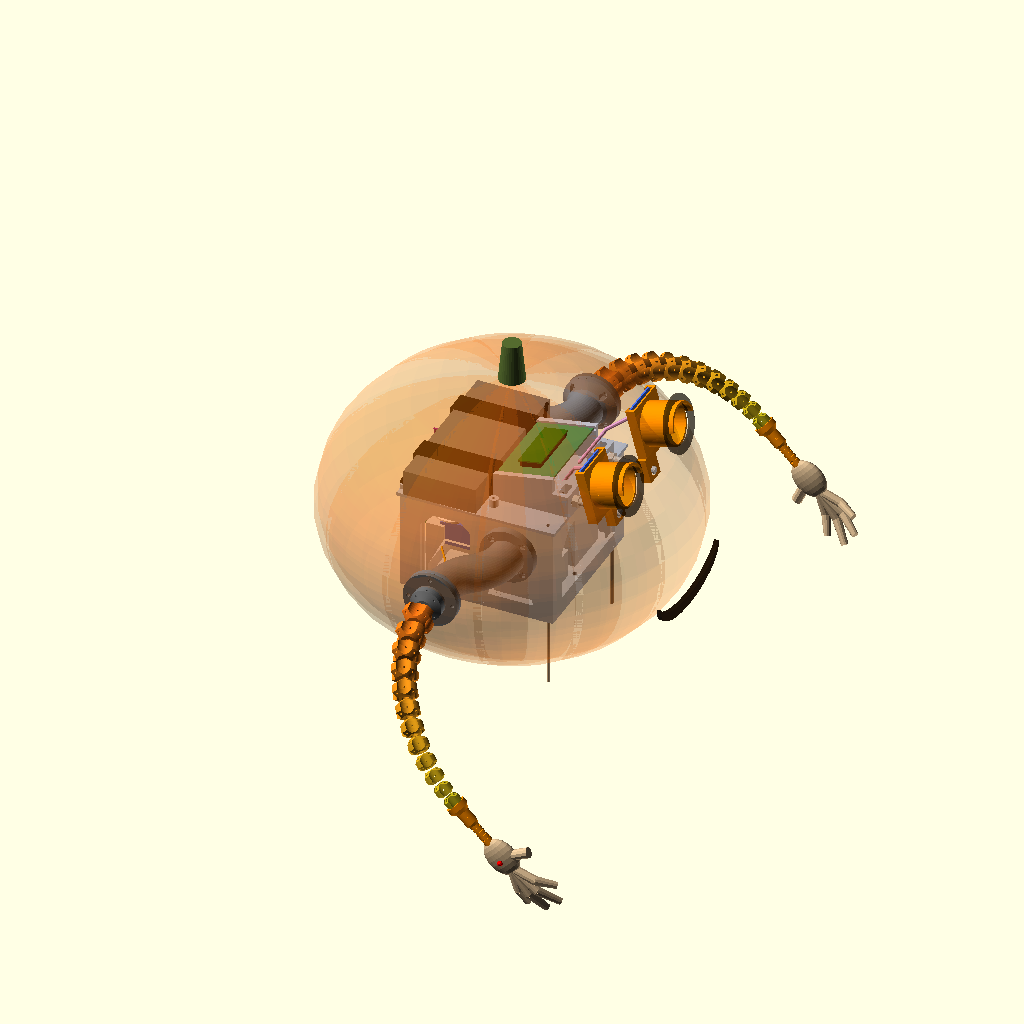
Cell 1: rendered with the file's own defaults.
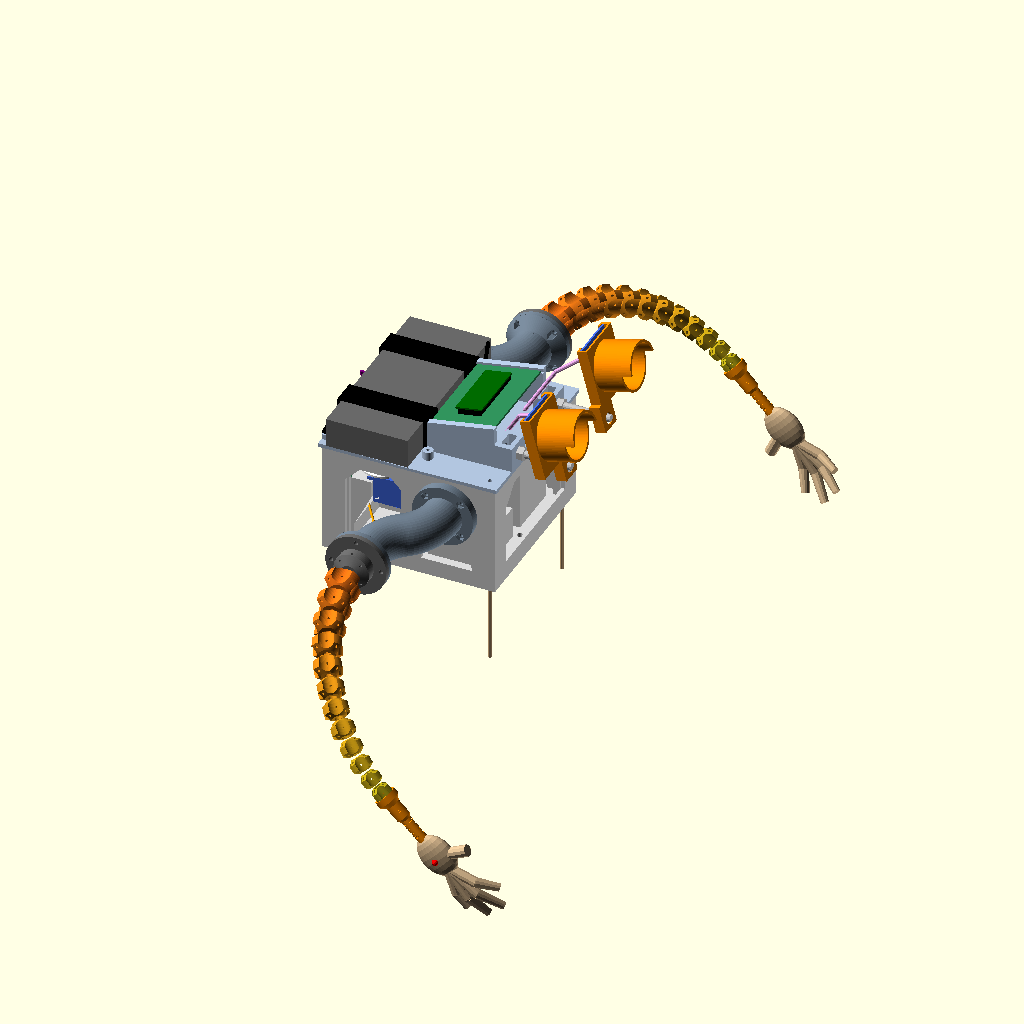
Cell 2: the same model with show_pumpkin = false.
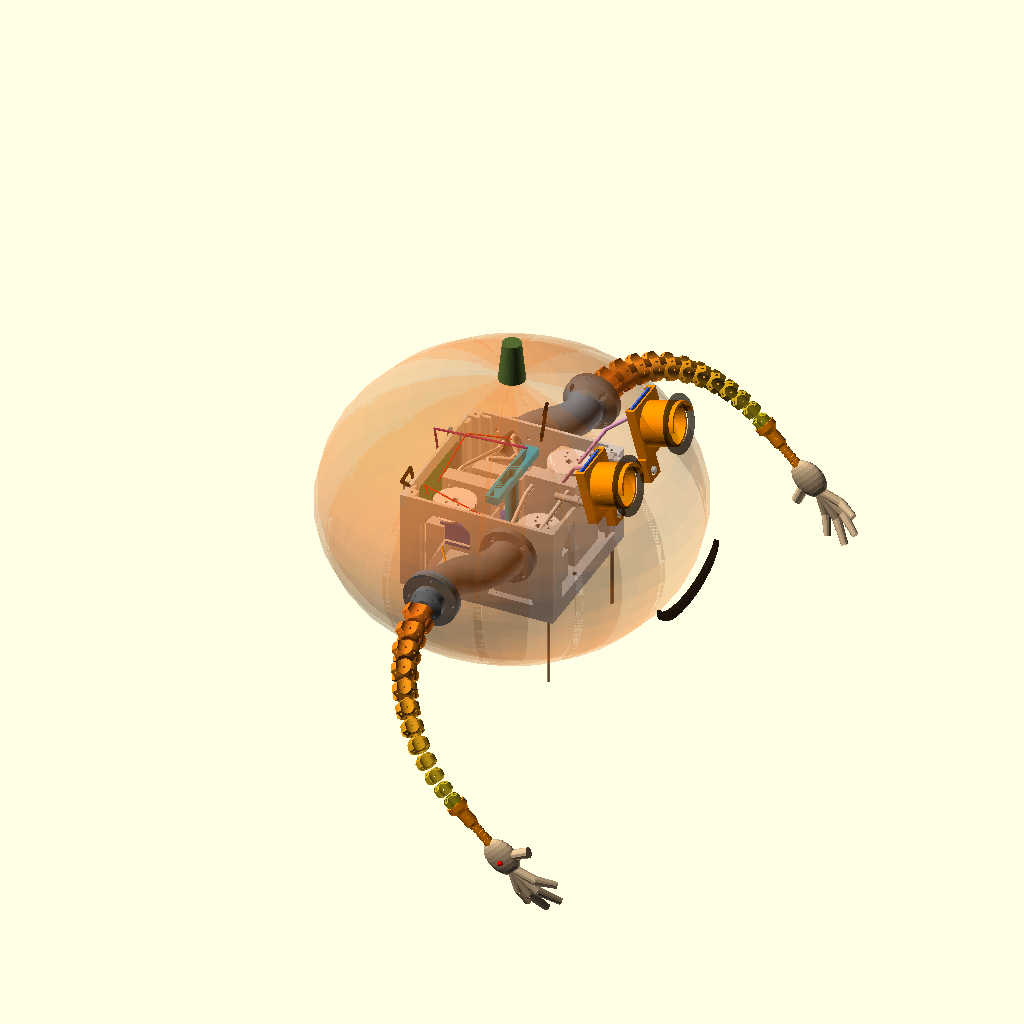
Cell 3 — show_lid set to false, the other parameters unchanged.
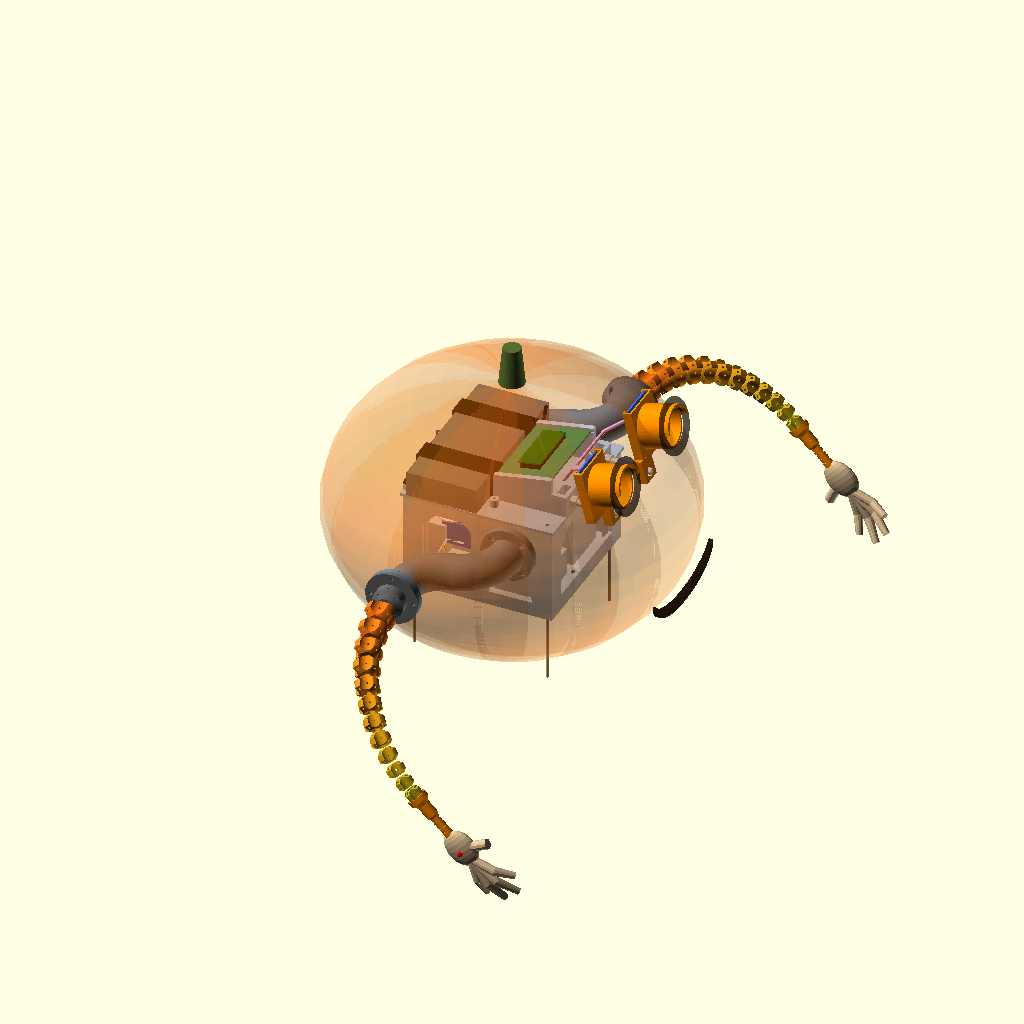
Cell 4: spacer_offset = 60 (everything else at default).
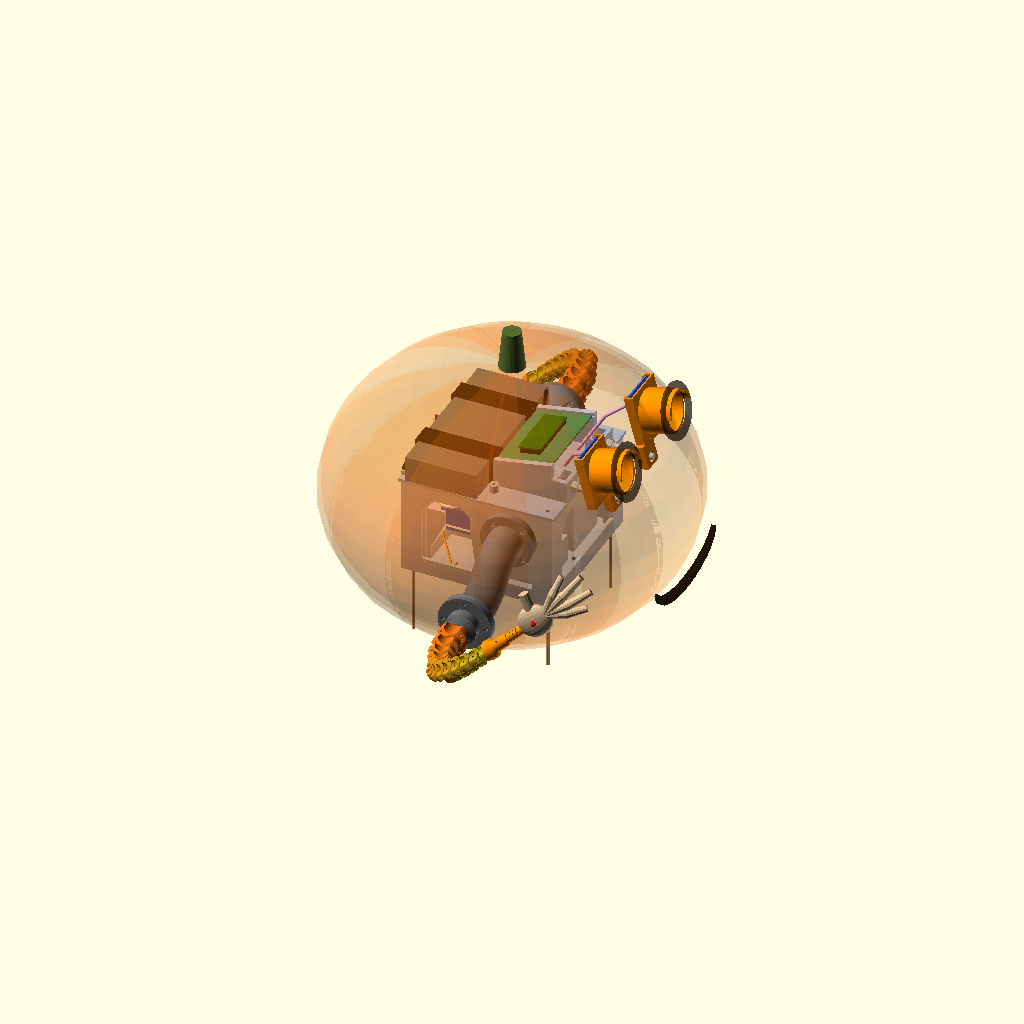
Cell 5: the same model with spacer_rot = 180.
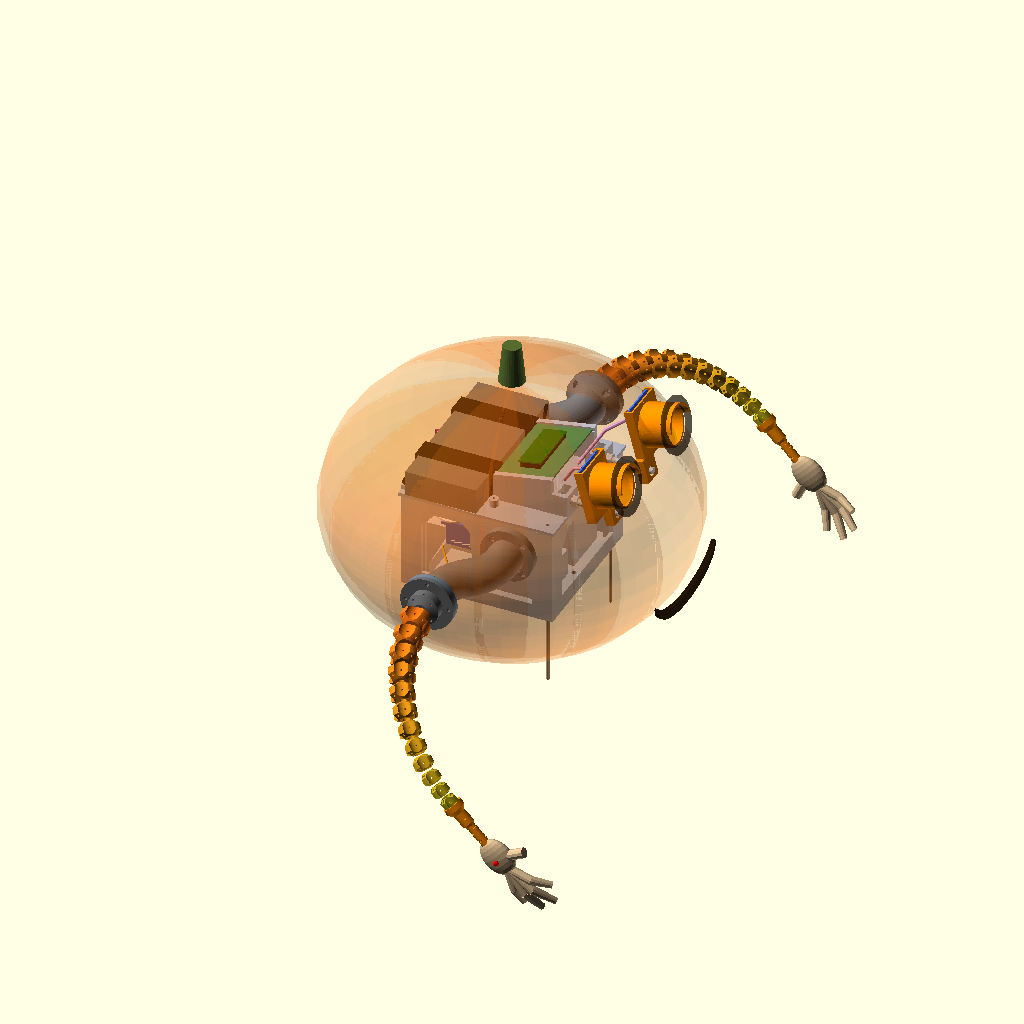
Cell 6 — spacer_len set to 16, the other parameters unchanged.
All cells are drawn from the same view direction (rotation 55°, 0°, 25°, orthographic, colour scheme Cornfield), but the view is re-fitted for each cell, so position and scale can differ between cells as well as the parameter.
The OpenSCAD source (scad/zostava_v_tekvici.scad):
// =====================================================================
//  NÁHĽAD: celá zostava v tekvici (krabica, servá, trubičky, ruky,
//  Pico + Perma-Proto, powerbanka, kabeláž, oči, zvuk)
//  Vyžaduje chapadlo.scad v rovnakom priečinku. Len na vizualizáciu (F5).
// =====================================================================
include <chapadlo.scad>

part          = "none";   // vypne výber dielu v chapadlo.scad
spacer_offset = 30;       // S-medzikus: ruky presne oproti sebe
spacer_rot    = 90;
spacer_len    = 8;

/* [Náhľad] */
show_pumpkin = true;
show_lid     = true;   // veko + powerbanka
pumpkin_r    = 160;   // polomer tekvice
pumpkin_h    = 120;   // polovičná výška
pk_z         = port_z; // stred tekvice vo výške portov
arm_bend     = 0.32;  // ako veľmi ruky visia
$fn = 32;

// ---------------- pomocné ----------------
module wire(pts, d = 1.6, col = "Red") {
  color(col) for (k = [0:len(pts) - 2]) hull() {
    translate(pts[k]) sphere(d = d, $fn = 10);
    translate(pts[k + 1]) sphere(d = d, $fn = 10);
  }
}
module label_box(sz, col) color(col) cube(sz, center = true);

// ---------------- ruka (penová izolácia + obväz) ----------------
module hand() {
  color("Tan") {
    translate([0, 0, 14]) scale([1, 0.5, 1.25]) sphere(r = 14, $fn = 24);
    for (k = [0:3]) {
      a = -27 + k * 18; L = [40, 50, 48, 38][k];
      translate([0, 0, 26]) rotate([0, a, 0]) {
        cylinder(r = 4, h = L * 0.55, $fn = 12);
        translate([0, 0, L * 0.55]) rotate([0, 0, 0]) rotate([-25, 0, 0]) {
          sphere(r = 4, $fn = 12); cylinder(r1 = 4, r2 = 3, h = L * 0.45, $fn = 12);
        }
      }
    }
    translate([0, 0, 14]) rotate([0, -70, 0]) { cylinder(r = 4.5, h = 26, $fn = 12); }
  }
  // červená LED v dlani
  color("Red") translate([0, -7, 16]) sphere(r = 2.5, $fn = 12);
}

// prepis chain(): na konci palička + ruka
module chain(i, frac, dir) {
  if (i < N) {
    color(seg_col(i)) segment(i);
    if (i == N - 1)
      translate([0, 0, Hh(i) - tip_drop]) { color("DarkOrange") tip_stick(); translate([0, 0, stick_total]) hand(); }
    else
      translate([0, 0, Hh(i) + Gg(i + 0.5) / 2]) rotate([frac * jtheta(i) * dir, 0, 0])
        translate([0, 0, Gg(i + 0.5) / 2]) chain(i + 1, frac, dir);
  }
}

// ---------------- elektronika ----------------
lid_top  = box_in_h;                // nadstavec leží priamo na krabici (je zároveň vekom)
deck_top = lid_top + deck_t;        // vrch nadstavca
pb_c     = [(pbz_x0 + pbz_x1) / 2, 0, deck_top + pb_size[2] / 2];
board_x  = -(half + box_wall) - 6;  // Perma-Proto chápadiel na vonkajšej strane zadnej steny
board_c  = [board_x, 0, 42];
pod_x    = deck_hx + 32;            // poloha zadnej strany držiaka oka na tyči
rod_wz   = lid_top + rod_z;         // výška osi tyčí

module display_dummy() {            // displej v držiaku (lokálne súradnice držiaka)
  color("RoyalBlue") translate([0.2, -disp_pcb[0] / 2, -disp_pcb[1] / 2]) cube([1.6, disp_pcb[0], disp_pcb[1]]);
  color("Black") translate([1.8, 0, pod_zc]) rotate([0, 90, 0]) cylinder(d = 37, h = 1.5);
  color("White") translate([3.3, 0, pod_zc]) rotate([0, 90, 0]) cylinder(d = 30, h = 0.3);
  color("Black") translate([3.5, 0, pod_zc]) rotate([0, 90, 0]) cylinder(d = 11, h = 0.3);
}
module pod_at(sy) {
  translate([pod_x, sy * eye_y, rod_wz]) rotate([0, pod_tilt, 0]) translate([pod_rw, 0, -pod_rod_z]) mirror([0, sy > 0 ? 1 : 0, 0]) children();
}

module electronics() {
  if (show_lid) {
    // nadstavec, striežka, powerbanka so suchým zipsom
    color("LightSteelBlue") translate([0, 0, lid_top]) eye_deck();
    translate(pb_c) {
      label_box([pb_size[1], pb_size[0], pb_size[2]], "DimGray");
      color("Black") for (y = [-35, 35]) translate([0, y, 0]) cube([pb_size[1] + 6, 20, pb_size[2] + 1.5], center = true);
    }
    // Perma-Proto s Picom očí v koľajniciach nad tyčami
    translate([0, 0, lid_top]) {
      translate([gar_x0 + 1.5, 0, gar_gz]) rotate([0, -gar_tilt, 0]) translate([board_size[1] / 2, 0, 0.8]) {
        color("SeaGreen") cube([board_size[1], board_size[0], 1.6], center = true);
        translate([0, 0, 6]) color("DarkGreen") cube([21, 51, 1.2], center = true);
        translate([0, 0, 3]) color("Black") cube([18, 51, 4], center = true);
      }
    }
  }
  // zadná bočná stena má lišty pre Perma-Proto s Picom chápadiel (-X); predná je voľná (ústa, svetlo)
  for (r = [180]) rotate([0, 0, r]) {
    color("SlateGray") board_rails();
    translate([half + box_wall + pp_gap + 0.8, 0, pp_z0 + pp_h / 2]) {
      color("SeaGreen") cube([1.6, pp_w, pp_h], center = true);
      translate([5, 0, 0]) color("DarkGreen") cube([1.2, 51, 21], center = true);
      translate([3, 0, 0]) color("Black") cube([4, 51, 18], center = true);
    }
  }
  // tyče M6 + držiaky očí s displejmi
  for (sy = [-1, 1]) {
    color("Silver") translate([tw_x0 - 2, sy * (eye_y - keel_off), rod_wz]) rotate([0, 90, 0]) cylinder(d = 6, h = pod_x - tw_x0 + keel_len + 4, $fn = 16);
    color("Silver") translate([deck_hx + 0.5, sy * (eye_y - keel_off), rod_wz]) rotate([0, 90, 0]) cylinder(d = 11, h = 5, $fn = 6);   // kontramatica
    pod_at(sy) { color("DarkOrange") eye_pod(); display_dummy(); }
  }
}

// ---------------- kabeláž ----------------
bx = board_c[0]; bz = board_c[2];
module cabling() {
  // USB z powerbanky: jeden výstup do dosky chápadiel, druhý do dosky očí
  wire([[pbz_x0 + 4, -pb_size[0] / 2 + 3, deck_top + 8], [pbz_x0 - 6, -60, deck_top + 4], [bx - 2, -30, lid_top],
        [bx - 2, -25, bz + 28]], 3, "Black");
  wire([[pbz_x1 - 4, pb_size[0] / 2 - 3, deck_top + 8], [pbz_x1 + 2, 60, deck_top + 26], [gar_x0 + 10, 30, deck_top + 12]], 3, "Black");
  // káble serv (z okienok podstavcov cez okno zadnej steny k doske)
  for (k = [0:3]) let(p = servo_places[k], s = p[3] == 0 ? 1 : -1,
                      wx = p[0] + s * shaft_offset, wy = p[1] - s * (servo_body[1] / 2 + 4))
    wire([[wx, wy, 6], [wx, wy - s * 8, 6], [-half + 4, (k - 1.5) * 12, 30],
          [bx + 3, (k - 1.5) * 8, bz - 10]],
         1.8, ["Orange", "Gold", "Orange", "Gold"][k]);
  // UART medzi Picami (zadná stena -> nadstavec)
  wire([[bx, 20, bz + 20], [bx - 4, 20, lid_top + 6], [gar_x0 + 2, 20, deck_top + 8]], 2, "Purple");
  // káble k displejom (z dosky dopredu k držiakom)
  for (sy = [-1, 1])
    wire([[gar_x0 + board_size[1], sy * 15, deck_top + 12], [deck_hx, sy * 30, deck_top + 40],
          [pod_x + 2, sy * eye_y, rod_wz + 52]], 3.2, "Plum");
  // LED do rúk (popri trubičkách cez porty)
  for (i = [0:1]) let(sg = i == 0 ? 1 : -1, px = i == 0 ? -servo_x : servo_x)
    wire([[bx + 4, sg * 10, bz + 5], [-half + 6, sg * 40, 78], [px, sg * (half - 6), port_z + 14],
          [px, sg * (half + box_wall + 2), port_z + 3]], 1.2, "Red");
}

// ---------------- PTFE trubičky ----------------
function bexit(p, side) =   // výstup z vodiaceho bloku: side +1 -> spodná drážka (zt1), -1 -> horná (zt2)
  let(s = p[3] == 0 ? 1 : -1)
  [p[0] + s * side * pulley_r, p[1] + s * ped_yb, p[2] + (side > 0 ? zt1 : zt2)];
module ptfe() {
  // A: servá 0 (vysoké) a 1 (nízke), port +Y pri x = -servo_x; B: 2, 3, port -Y
  for (i = [0:1]) {
    s  = i == 0 ? 1 : -1;
    px = -s * servo_x;
    wy = s * (half + box_wall + 2);
    hi = servo_places[2 * i]; lo = servo_places[2 * i + 1];
    // vysoké servo -> ľavý/pravý otvor, nízke -> horný/dolný (protiľahlé páry)
    for (sd = [-1, 1]) {
      e = bexit(hi, sd);
      wire([e, [e[0], e[1] + s * 12, e[2]], [px + sd * s * base_socket_r, wy - s * 10, port_z], [px + sd * s * base_socket_r, wy, port_z]], 4, "WhiteSmoke");
      f = bexit(lo, sd);
      wire([f, [f[0], f[1] + s * 6, f[2] + 4], [px, wy - s * 6, port_z + sd * base_socket_r], [px, wy, port_z + sd * base_socket_r]], 4, "WhiteSmoke");
    }
  }
}

// ---------------- tekvica ----------------
module pumpkin() {
  color([1.0, 0.45, 0.05, 0.16])
    for (a = [0:30:150]) rotate([0, 0, a]) scale([1, 0.9, 1]) translate([0, 0, pk_z])
      scale([pumpkin_r, pumpkin_r, pumpkin_h]) sphere(r = 1, $fn = 40);
  // vrchnák (rez) a stopka
  color([0.25, 0.12, 0, 0.6]) translate([0, 0, pk_z + pumpkin_h * 0.82])
    rotate_extrude($fn = 60) translate([62, 0]) circle(r = 1.5, $fn = 8);
  color("DarkOliveGreen") translate([0, 0, pk_z + pumpkin_h - 6]) cylinder(r1 = 12, r2 = 8, h = 40);
  // vyrezané oči (otvory, do ktorých ústi tubus)
  for (sy = [-1, 1]) pod_at(sy) color([0.1, 0.05, 0, 0.7])
    translate([pod_st + pod_fw + tube_len + 2, 0, pod_zc]) rotate([0, 90, 0])
      difference() { cylinder(r = tube_or + 6, h = 2); translate([0, 0, -1]) cylinder(r = tube_id / 2, h = 4); }
  // ústa
  color([0.1, 0.05, 0, 0.8]) translate([pumpkin_r - 6, 0, pk_z - 30]) rotate([0, 90, 0])
    linear_extrude(4) scale([1, 2.2]) difference() { circle(r = 25, $fn = 40); translate([-10, 0]) circle(r = 26, $fn = 40); }
}

// ---------------- scéna ----------------
module scene() {
  color("Gainsboro") box();
  color("DeepSkyBlue") drain_column();
  for (p = servo_places) translate([p[0], p[1], p[2]]) rotate([0, 0, p[3]]) servo_dummy();
  for (i = [0:1]) at_port(i) {
    color("SlateGray") spacer();
    sp_end() rotate([0, 0, i == 0 ? -45 : 45]) tentacle(arm_bend, -1);
  }
  ptfe();
  electronics();
  cabling();
  // špajdle
  color("BurlyWood") for (sx = [-1, 1], sy = [-1, 1])
    translate([sx * (half - col / 2), sy * (half - col / 2), -pk_z - 10]) cylinder(d = 3, h = pk_z + 18, $fn = 8);
  if (show_pumpkin) pumpkin();
}

scene();
Parameter table extracted from the source (name, type, default, range or options):
part: string, default "none"
spacer_offset: number, default 30
spacer_rot: number, default 90
spacer_len: number, default 8
show_pumpkin: bool, default true
show_lid: bool, default true
pumpkin_r: number, default 160
pumpkin_h: number, default 120
arm_bend: number, default 0.32
